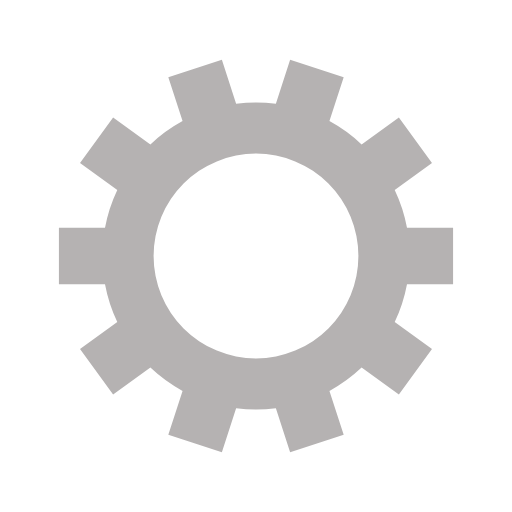
t = 0.00 s
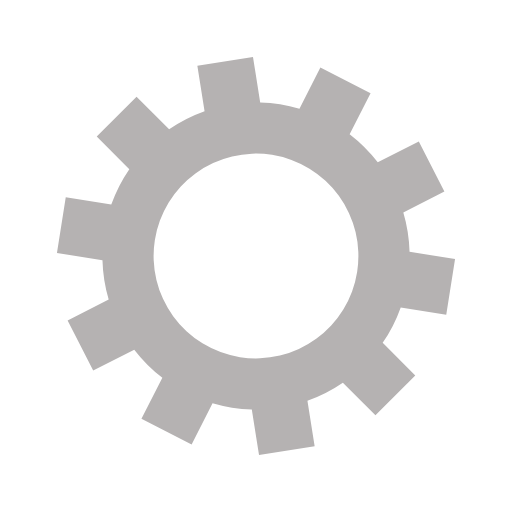
t = 0.05 s
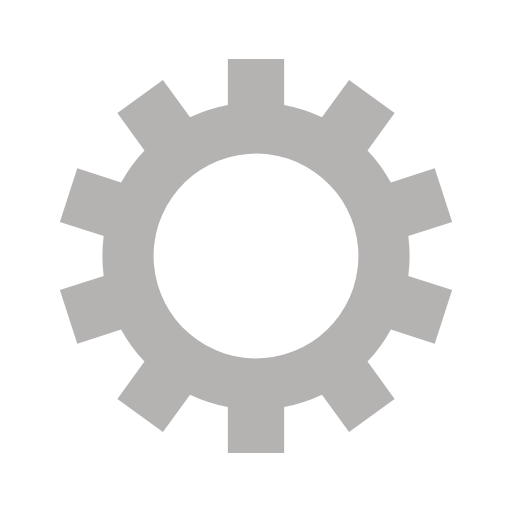
t = 0.10 s
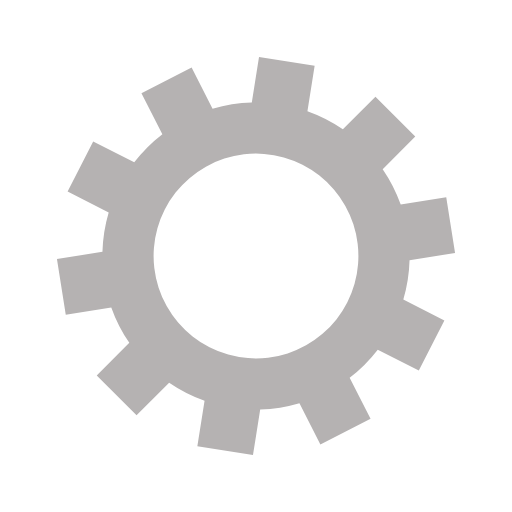
t = 0.15 s

The animated SVG that drew these frames (rendered in a browser with its animation timeline set to each time). Animation: 1 SMIL element (animateTransform=1); one cycle of 0.20 s, repeats indefinitely.

<?xml version="1.0" encoding="utf-8"?>
<svg xmlns="http://www.w3.org/2000/svg" xmlns:xlink="http://www.w3.org/1999/xlink" style="margin: auto; background: none; display: block; shape-rendering: auto;" width="200px" height="200px" viewBox="0 0 100 100" preserveAspectRatio="xMidYMid">
<g transform="translate(50 50)">
<g>
<animateTransform attributeName="transform" type="rotate" values="0;36" keyTimes="0;1" dur="0.2s" repeatCount="indefinite"></animateTransform><path d="M29.491524206117255 -5.5 L38.491524206117255 -5.5 L38.491524206117255 5.5 L29.491524206117255 5.5 A30 30 0 0 1 27.091963160377592 12.885089526919998 L27.091963160377592 12.885089526919998 L34.37311610975212 18.175156797552255 L27.907478334534915 27.074343735676678 L20.62632538516039 21.78427646504442 A30 30 0 0 1 14.344193009333706 26.34851280264186 L14.344193009333706 26.34851280264186 L17.125345958708234 34.90802144929824 L6.663724279461547 38.30720838742266 L3.88257133008702 29.747699740766283 A30 30 0 0 1 -3.882571330087016 29.747699740766283 L-3.882571330087016 29.747699740766283 L-6.663724279461543 38.30720838742266 L-17.125345958708238 34.90802144929824 L-14.34419300933371 26.34851280264186 A30 30 0 0 1 -20.62632538516038 21.784276465044428 L-20.62632538516038 21.784276465044428 L-27.907478334534908 27.07434373567669 L-34.37311610975212 18.175156797552255 L-27.091963160377592 12.885089526919996 A30 30 0 0 1 -29.491524206117255 5.500000000000009 L-29.491524206117255 5.500000000000009 L-38.491524206117255 5.50000000000001 L-38.491524206117255 -5.500000000000001 L-29.491524206117255 -5.500000000000002 A30 30 0 0 1 -27.091963160377595 -12.88508952691999 L-27.091963160377595 -12.88508952691999 L-34.373116109752125 -18.175156797552248 L-27.90747833453491 -27.074343735676678 L-20.626325385160385 -21.78427646504442 A30 30 0 0 1 -14.344193009333717 -26.348512802641856 L-14.344193009333717 -26.348512802641856 L-17.125345958708245 -34.90802144929824 L-6.663724279461544 -38.30720838742266 L-3.8825713300870164 -29.747699740766283 A30 30 0 0 1 3.8825713300870057 -29.747699740766286 L3.8825713300870057 -29.747699740766286 L6.6637242794615315 -38.30720838742267 L17.12534595870823 -34.90802144929824 L14.344193009333706 -26.34851280264186 A30 30 0 0 1 20.626325385160378 -21.784276465044428 L20.626325385160378 -21.784276465044428 L27.907478334534904 -27.07434373567669 L34.37311610975212 -18.17515679755226 L27.091963160377592 -12.885089526919998 A30 30 0 0 1 29.491524206117255 -5.500000000000013 M0 -20A20 20 0 1 0 0 20 A20 20 0 1 0 0 -20" fill="#b5b2b2"></path></g></g>
<!-- [ldio] generated by https://loading.io/ --></svg>
